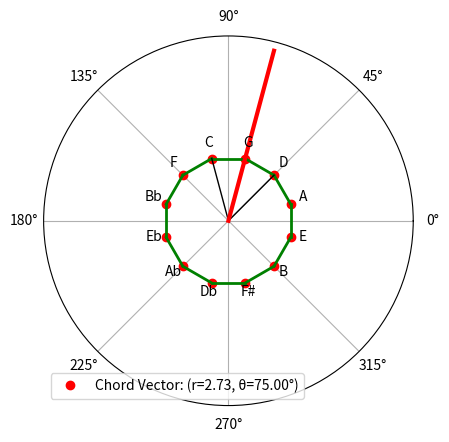

This figure's Python source:
import matplotlib.pyplot as plt
import numpy as np

notes_degrees = {
    'C': 105, 'G': 75, 'D': 45, 'A': 15, 'E': -15, 'B': -45, 'F#': -75,
    'Db': -105, 'Ab': -135, 'Eb': -165, 'Bb': 165, 'F': 135
}
chord_notes = ['C', 'D', 'G']
def cartesian_to_polar(x, y):
    """Convert Cartesian coordinates to Polar coordinates."""
    r = np.sqrt(x**2 + y**2)
    theta = np.arctan2(y, x)
    return r, np.degrees(theta)  # Radius and Angle in degrees
def plot_model(notes_degrees, chord_notes, ax):


    angles_rad = np.deg2rad(list(notes_degrees.values()))
    chord_angles_rad = [np.deg2rad(notes_degrees[note]) for note in chord_notes]
    # Sum Chord Vector
    chord_vectors = np.array([np.cos(chord_angles_rad), np.sin(chord_angles_rad)]).T
    sum_vector = np.sum(chord_vectors, axis=0)
    sum_vector_polar = cartesian_to_polar(*sum_vector)

    # Plot Model
    for angle_rad, note in zip(angles_rad, notes_degrees.keys()):
        ax.plot(angle_rad, 1, 'ro')
        ax.text(angle_rad, 1.2, note, fontsize=10, ha='center')

    # Plot Inner Circle
    sorted_notes = sorted(notes_degrees.items(), key=lambda x: x[1])
    for i, ((note1, deg1), (note2, deg2)) in enumerate(zip(sorted_notes, sorted_notes[1:] + sorted_notes[:1])):
        angle1, angle2 = np.deg2rad(deg1), np.deg2rad(deg2)
        ax.plot([angle1, angle2], [1, 1], 'g-', linewidth=2)

    # Plot Hited chord
    for angle_rad in chord_angles_rad:
        ax.plot([0, angle_rad], [0, 1], 'k-', linewidth=1)

    # Plot Result Vector
    ax.plot([0,np.arctan2(sum_vector[1], sum_vector[0])], [0, sum_vector_polar[0]], 'r-', linewidth=3)

    ax.set_aspect('equal')
    # ax.set_ylim(0, 1.5)
    ax.set_rticks([])
    legend_label = f'Chord Vector: (r={sum_vector_polar[0]:.2f}, θ={sum_vector_polar[1]:.2f}°)'
    ax.legend([legend_label])
    return sum_vector_polar

fig, ax = plt.subplots(subplot_kw={'projection': 'polar'})
chord_vector = plot_model(notes_degrees, chord_notes, ax)
print("Chord Vector:({},{})".format(chord_vector[0],chord_vector[1]))
plt.show()


